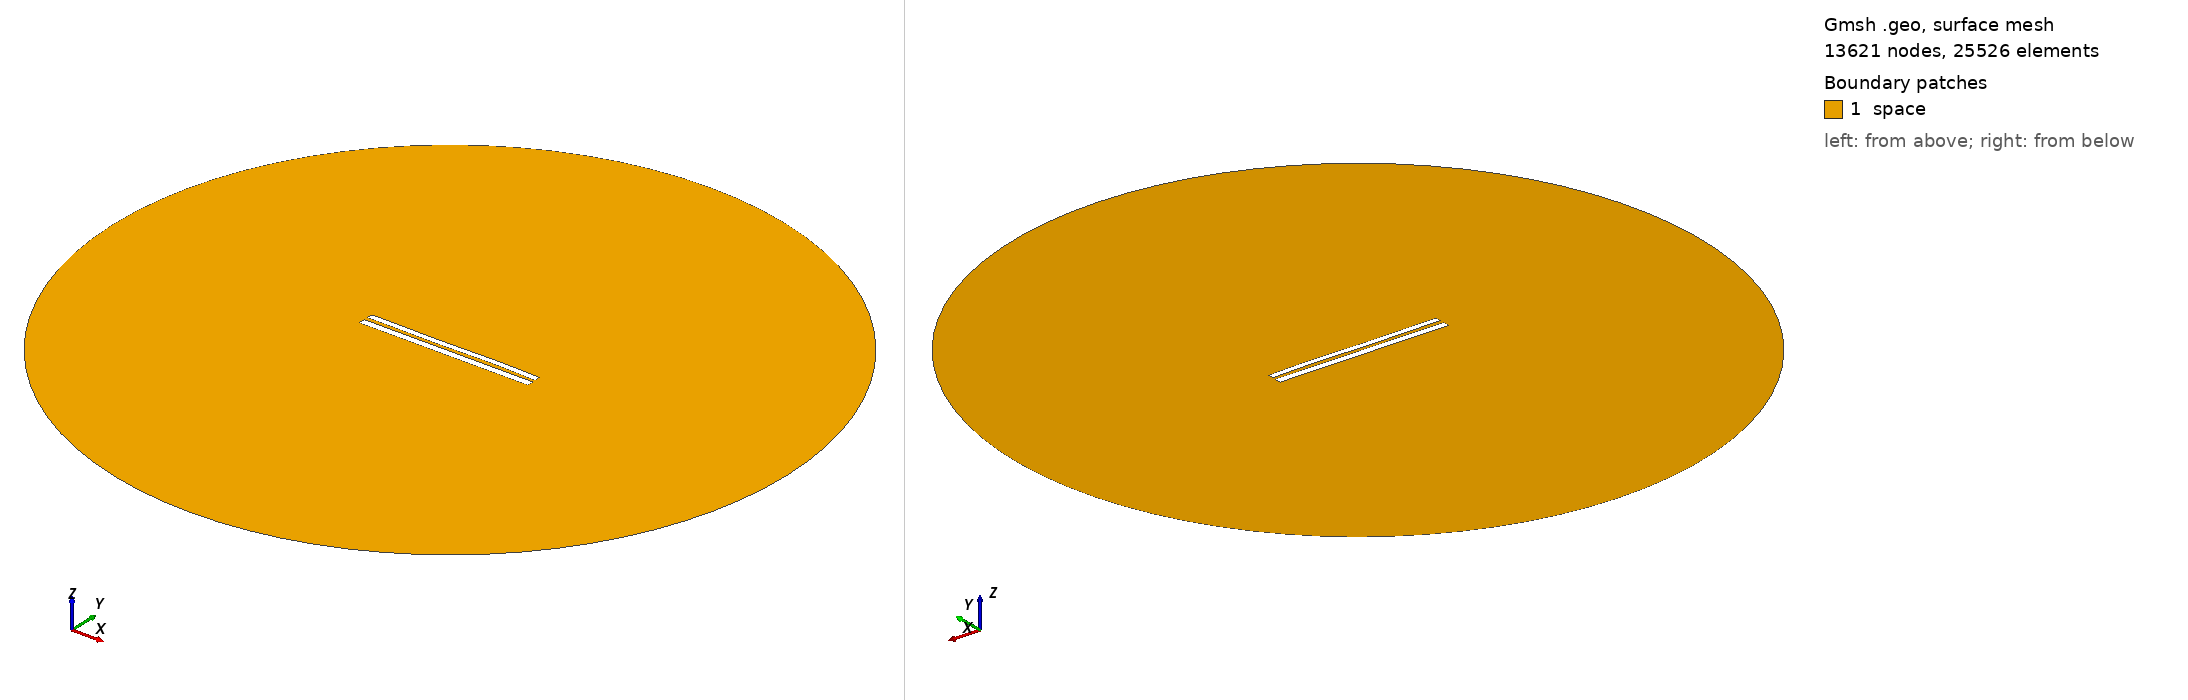

Gmsh geometry script, surface-meshed: 13621 nodes, 25526 surface elements. Boundary patches (legend numbers): 1 space. Left view from above one corner, right view from below the opposite corner. Legend entries are the model's physical surfaces. The drawing asked Gmsh for element sizes between 1% and 20% of the model's largest extent; the script's own settings can give other sizes.

=== 8304.geo (drawn) ===
//---------------------------------------
// Geometry kernel
//---------------------------------------

SetFactory("OpenCASCADE");



//---------------------------------------
// Parameters of the geometry
//---------------------------------------

// Overetch of the upper plate
overetch = 0.25;

// Distance between the plates
distance = 2.25;

// Discretization over the x axis (for the deformation)
nx = 50; 

// Length of the plate
L = 100 - overetch; 

// Number of modes
n = 4; 

// 1st mode coefficient
coeff(1) = -0.075;
beta(1) = 0.596864 * 3.1415926535 / L;

// 2nd mode coefficient
coeff(2) = 0.0;
beta(2) = 1.49418 * 3.1415926535 / L;

// 3rd mode coefficient
coeff(3) = -0.15;
beta(3) = 2.50025 * 3.1415926535 / L;

// 4th mode coefficient
coeff(4) = 0.07499999999999998;
beta(4) = 3.49999 * 3.1415926535 / L;



//---------------------------------------
// Upper plate (deformed rectangle)
//---------------------------------------

// Coordiantes of the upper plate
xmin = -50;
xmax = 50 - overetch;

// Height of the upper plate
yheight = 4 - 2 * overetch;

// Indexes of the points
UpperID[] = {};
LowerID[] = {};
LeftID[] = {};
RightID[] = {};

// Point index
p = 1;

// Horizontal edges
For i In {1:nx}
    x = xmin + (i-1)*(xmax - xmin)/(nx-1);

    y_bottom = distance / 2 + overetch;
    For j In {1:n}
        C = (Cosh(beta(j)*L) + Cos(beta(j)*L)) / (Sinh(beta(j)*L) + Sin(beta(j)*L));
        y_bottom  = y_bottom + coeff(j) * (Cosh(beta(j)*(x+50)) - Cos(beta(j)*(x+50)) - C * (Sinh(beta(j)*(x+50)) - Sin(beta(j)*(x+50))));
    EndFor

    y_top = y_bottom + yheight;

    Point(p) = {x, y_top, 0, 1.0};
    UpperID[i] = p;
    p = p + 1;

    Point(p) = {x, y_bottom, 0, 1.0};
    LowerID[i] = p;
    p = p + 1;
EndFor

// Create point lists
UpperPts[] = {}; LowerPts[] = {};
For i In {1:nx}
  UpperPts[] += {UpperID[i]};
  LowerPts[] += {LowerID[i]};
EndFor

// Build splines
Spline(1) = {UpperPts[]};
Spline(2) = {LowerPts[]};
Line(3) = {LowerPts[nx-1], UpperPts[nx-1]};
Line(4) = {LowerPts[0], UpperPts[0]};

// Build the plane surface
Curve Loop(1) = {2, 3, -1, -4};
Plane Surface(1) = {1};



//---------------------------------------
// Lower plate (rectangle)
//---------------------------------------

// Vertices
Point(1001) = {-50, -1, 0, 1.0};
Point(1002) = { 50, -1, 0, 1.0};
Point(1003) = { 50,  -5, 0, 1.0};
Point(1004) = {-50,  -5, 0, 1.0};

// Edges
Line(5) = {1001, 1002};
Line(6) = {1002, 1003};
Line(7) = {1003, 1004};
Line(8) = {1004, 1001};

// Plane surface
Line Loop(2) = {5, 6, 7, 8};
Plane Surface(2) = {2}; 



//---------------------------------------
// Outer (fictious) boundary
//---------------------------------------

// Points
Point(1005) = {0, 0, 0};       // Center
Point(1006) = {200, 0, 0};     // Start point
Point(1007) = {0, 200, 0};     // 90 degrees
Point(1008) = {-200, 0, 0};    // 180 degrees
Point(1009) = {0, -200, 0};    // 270 degrees

// Circle arcs (each needs start, center, end)
Circle(9) = {1006, 1005, 1007};
Circle(10) = {1007, 1005, 1008};
Circle(11) = {1008, 1005, 1009};
Circle(12) = {1009, 1005, 1006};

// Plane surface for the entire domain
Curve Loop(3) = {9, 10, 11, 12};
Surface(3) = {3};

// Subtract the plates from the whole domain to obtain the actual domain where we want to solve the equations
BooleanDifference{ Surface{3}; Delete; }{ Surface{1}; Surface{2}; Delete; }




//---------------------------------------
// Transfinite Lines/Curves
//---------------------------------------

// Set the number of points on the boundaries
r = 7;

// Plates
Transfinite Curve {1, 2} = 50*r Using Progression 1;
Transfinite Curve {3, 4} = 2*r Using Progression 1;
Transfinite Line {5, 7} = 50*r Using Progression 1;
Transfinite Line {6, 8} = 2*r Using Progression 1;

// Outer boundary
Transfinite Line {9, 10, 11, 12} = 20 Using Progression 1;



//---------------------------------------
// Physical groups
//---------------------------------------                

// Physical curves (boundaries)
Physical Line("force_segment", 10) = {2};
Physical Line("upper_plate", 11) = {1, 3, 4};
Physical Line("lower_plate", 12) = {5, 6, 7, 8};
Physical Line("boundary", 20) = {9, 10, 11, 12};

// Physical Surfaces
Physical Surface("space", 30) = {3};



//---------------------------------------
// 6. Generate the Mesh
//---------------------------------------

// 2D mesh generation
Mesh 2;
